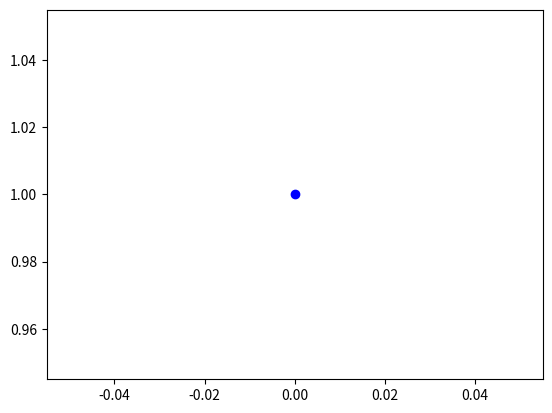

Recreate this plot in Python.
import matplotlib.pyplot as plt

import numpy as np
plt.scatter(0,1,c=np.array((0,0,10))/10)
plt.pause(1)